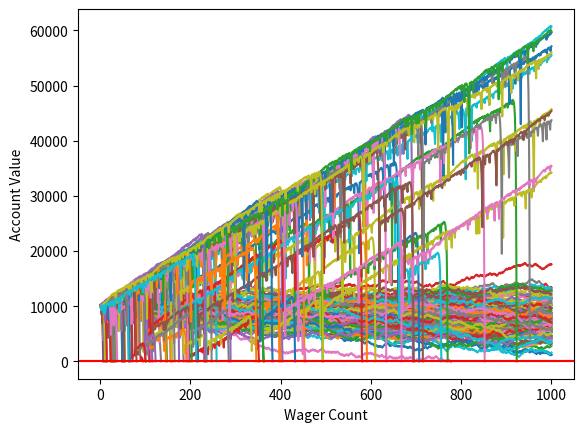

The matplotlib source for this figure:
import random
import matplotlib
import matplotlib.pyplot as plt
from collections import namedtuple

Outcome = namedtuple('Outcome', ['wagers', 'funds', 'broke'])

def rollDice():
    roll = random.randint(1, 100)
    if roll == 100:
        #print(roll, ", role was 100, you lose")
        return False
    elif roll <= 50:
        #print(roll, ", role was 1-50, you lose")
        return False
    elif 100 > roll > 50:
        #print(roll, ", role was 51-99, you win")
        return True


def doubler_better(funds, initial_wager, wager_count):
    value = funds
    wager = initial_wager
    num_wagers = 1
    broke = False
    wX = []
    vY = []

    prevWin = True
    #prevWagerAmount = wager

    while num_wagers <= wager_count:
        #prevWagerAmount = wager
        if rollDice():
            value += wager
            prevWin = True
            wager = initial_wager

        else:
            value -= wager
            privWin = False
            wager = wager * 2
            if (value - wager) < 0:
                wager = value


        wX.append(num_wagers)
        vY.append(value)

        num_wagers += 1
        if value <= 0:
            broke = True
            break


    return Outcome(wX, vY, broke)

def simple_bettor(funds, initial_wager, wager_count):
    value = funds
    wager = initial_wager
    num_wagers = 1
    broke = False
    wX = []
    vY = []

    while num_wagers <= wager_count:
        if rollDice():
            value += wager
        else:
            value -= wager

        wX.append(num_wagers)
        vY.append(value)
        num_wagers += 1
        if value < 0:
            broke = True
            break


    return Outcome(wX, vY, broke)

def graph(outcomes):
    for each in outcomes:
        plt.plot(each.wagers, each.funds)
    plt.ylabel('Account Value')
    plt.xlabel('Wager Count')
    plt.axhline(0, color = 'r')

def simulation(bettor):
    sample_size = 100
    starting_funds = 10000
    initial_wager = 100
    max_wagers = 1000

    outcomes = []
    broke_count = 0
    x = 0
    while x < sample_size:
        outcome = bettor(starting_funds, initial_wager, max_wagers)
        if outcome.broke:
            broke_count += 1

        outcomes.append(outcome)
        x += 1
    print("death rate: ", broke_count*100/float(x) )
    print("survival rate:", 100 -  broke_count*100/float(x) )
    graph(outcomes)
    return outcomes


def main():
    sim_simple_bettor = simulation(simple_bettor)
    sim_doubler_bettor = simulation(doubler_better)
    plt.show()



if __name__ == '__main__':
    main()
    #main2()
